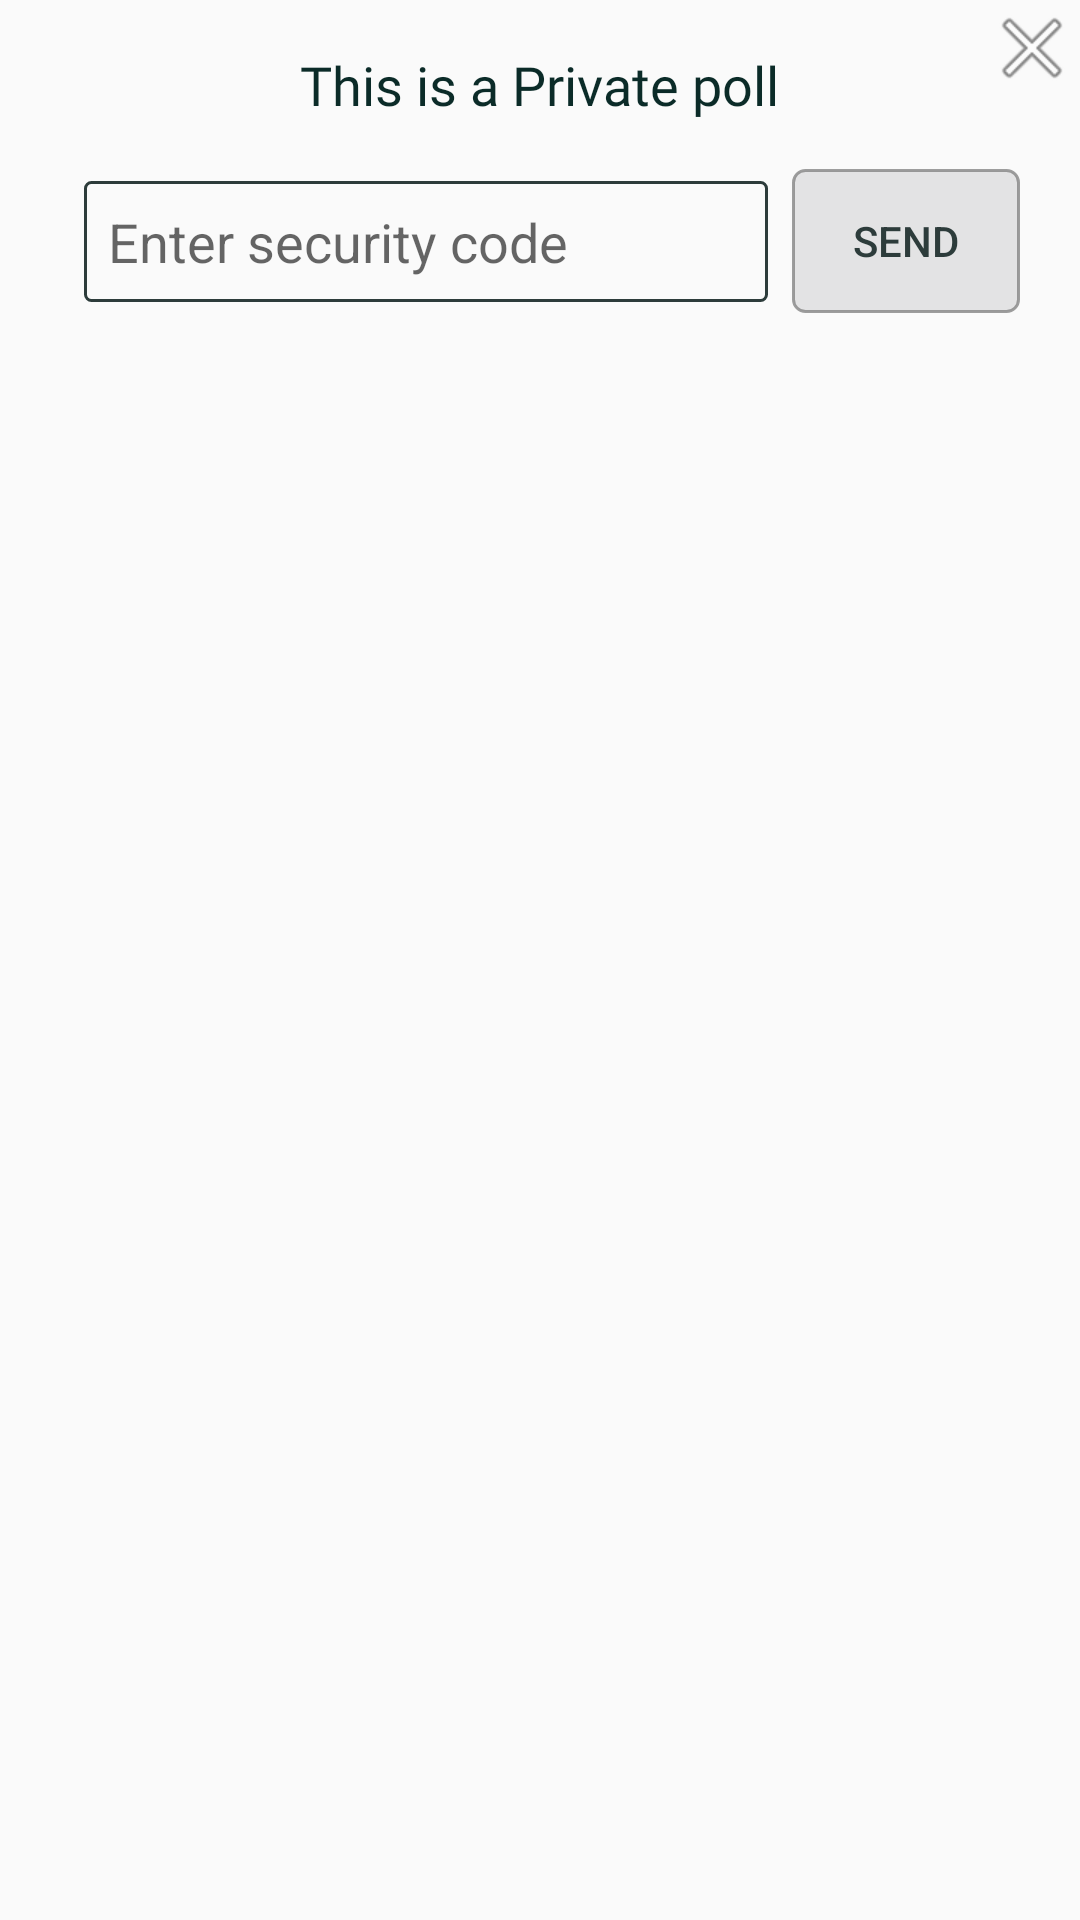

Reconstruct the res/layout file that produces this screen, plus the resources it refers to.
<!-- AndroidManifest.xml: application theme AppTheme -->
<!-- res/layout/dialog_enterpass_private.xml -->
<RelativeLayout
    xmlns:android="http://schemas.android.com/apk/res/android"
    xmlns:app="http://schemas.android.com/apk/res-auto"
    xmlns:tools="http://schemas.android.com/tools"
    android:id="@+id/layout"
    android:layout_width="match_parent"
    android:layout_height="wrap_content"
    android:layout_gravity="center">

    <ImageView
        android:id="@+id/iv_cancel"
        android:layout_width="wrap_content"
        android:layout_height="wrap_content"
        android:layout_alignParentEnd="true"
        android:src="@android:drawable/ic_menu_close_clear_cancel" />

    <LinearLayout
        android:layout_width="match_parent"
        android:layout_height="wrap_content"
        android:layout_margin="@dimen/eight_dp"
        android:orientation="vertical"
        android:padding="@dimen/four_dp">

        <TextView
            style="@style/TextCustom"
            android:layout_width="wrap_content"
            android:layout_height="wrap_content"
            android:layout_gravity="center"
            android:fontFamily="@font/baumans"
            android:text="This is a Private poll" />

        <LinearLayout
            android:layout_width="match_parent"
            android:layout_height="wrap_content"
            android:layout_margin="@dimen/four_dp"
            android:orientation="horizontal"
            android:padding="@dimen/four_dp"
            android:weightSum="4">

           <com.google.android.material.textfield.TextInputEditText
                    android:id="@+id/tv_fromto"
                    android:layout_width="0dp"
                    android:layout_height="wrap_content"
                    android:layout_weight="3"
                    android:hint="Enter security code"
                    android:layout_margin="@dimen/eight_dp"
                    android:inputType="textPassword"
                    android:background="@drawable/frame_only"
                    android:padding="@dimen/eight_dp"
                    android:textAppearance="@style/TextAppearance.AppCompat.Medium"
                    android:textColor="@color/grey" />

            <Button
                android:id="@+id/btn_sendcode"
                android:layout_width="0dp"
                android:layout_gravity="center"
                android:layout_height="wrap_content"
                android:layout_weight="1"
                android:background="@drawable/frame_back_opaq"
                android:text="send"
                android:textColor="@color/colorPrimary" />
        </LinearLayout>
    </LinearLayout>

</RelativeLayout>
<!-- resources referenced by this layout -->
<resources>
  <color name="colorPrimary">#2D3C3B</color>
  <color name="grey">#585858</color>
  <dimen name="eight_dp">8dp</dimen>
  <dimen name="four_dp">4dp</dimen>
  <!-- drawable frame_back_opaq (drawable) -->
  <?xml version="1.0" encoding="utf-8"?>
  <selector xmlns:android="http://schemas.android.com/apk/res/android">
  
      <item>
          <shape android:shape="rectangle">
              <solid android:color="@color/splash"/>
              <corners android:radius="4dp"/>
              <stroke
                  android:width="1dp"
                  android:color="@color/opaque"
                  />
          </shape>
      </item>
  
  </selector>
  <!-- drawable frame_only (drawable) -->
  <?xml version="1.0" encoding="utf-8"?>
  <selector xmlns:android="http://schemas.android.com/apk/res/android">
  
      <item>
          <shape android:shape="rectangle">
              <solid android:color="@color/whitish"/>
              <corners android:radius="2dp"/>
              <stroke
                  android:width="1dp"
                  android:color="@color/colorPrimary"
                  />
          </shape>
      </item>
  
  </selector>
  <style name="TextCustom" parent="TextAppearance.AppCompat.Medium">
          <item name="android:textColor">@color/colorPrimaryDark</item>
          <item name="android:padding">@dimen/four_dp</item>
      </style>
  <style name="AppTheme" parent="Theme.AppCompat.Light.DarkActionBar">
          
          <item name="colorPrimary">@color/colorPrimary</item>
          <item name="colorPrimaryDark">@color/colorPrimaryDark</item>
          <item name="colorAccent">@color/colorAccent</item>
      </style>
  <color name="splash">#e3e3e4</color>
  <color name="opaque">#b87a7b7b</color>
  <color name="whitish">#FAFAFA</color>
  <color name="colorPrimaryDark">#0b2b28</color>
  <color name="colorAccent">#1cf2ef</color>
</resources>
